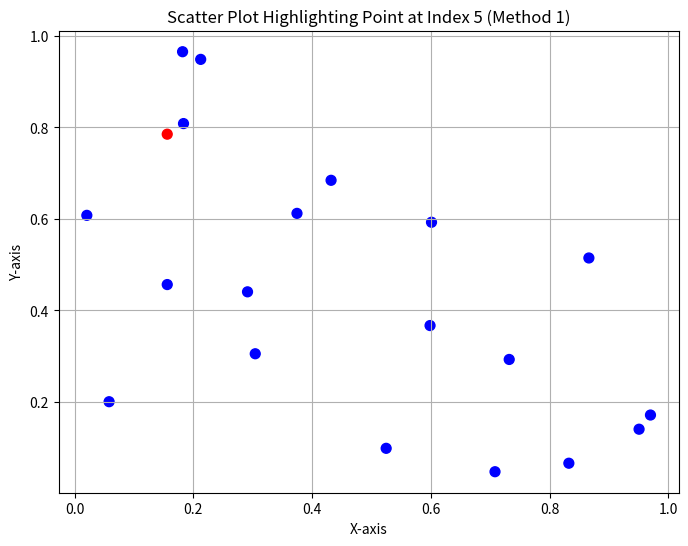

Python code for this plot:
import matplotlib.pyplot as plt
import numpy as np

# 1. Sample Data
np.random.seed(42) # for reproducibility
x = np.random.rand(20)
y = np.random.rand(20)
num_points = len(x)

# 2. Define the index of the point to highlight
highlight_index = 5
highlight_color = 'red'
default_color = 'blue'

# 3. Create a list of colors (default color for all)
colors = [default_color] * num_points

# 4. Change the color for the specific point
if 0 <= highlight_index < num_points:
    colors[highlight_index] = highlight_color
else:
    print(f"Warning: Index {highlight_index} is out of bounds.")

# 5. Create the scatter plot
plt.figure(figsize=(8, 6))
plt.scatter(x, y, c=colors, s=50) # s=50 adjusts point size

plt.title(f'Scatter Plot Highlighting Point at Index {highlight_index} (Method 1)')
plt.xlabel('X-axis')
plt.ylabel('Y-axis')
plt.grid(True)
plt.show()